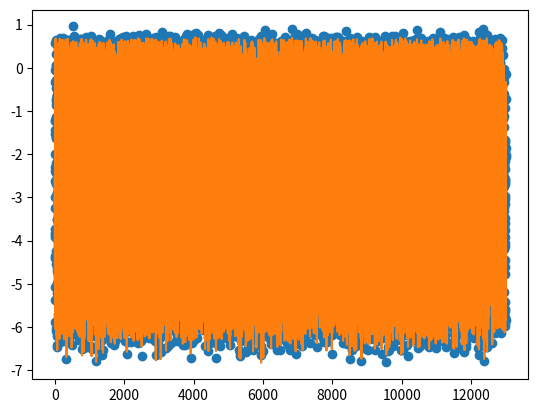

Python code for this plot:
"""
Function for fits to be used when there is not a linear transform to enable fitting by singular value decomposition
"""
import numpy as np
from scipy.optimize import leastsq
from matplotlib import pyplot as plt


def make_sample_data(params, x, sigma=0.1):
    y = giqe5_deriv(params, x)
    return y, y + np.random.randn(len(y)) * sigma


def giqe5_deriv(params, distortion_vector):

    c0, c1, c2, c3, c4, c5 = params
    res, blur, noise = distortion_vector[:, 0], distortion_vector[:, 1], distortion_vector[:, 2]
    y = c0 + c1 * np.log10(res) + c2 * (1 - np.exp(c3 * noise)) * np.log10(blur) + c4 * np.log10(blur) \
        + c5 * noise

    return y


def _giqe5_deriv_residuals(params, y, distortion_vector):
    err = np.ravel(y) - giqe5_deriv(params, distortion_vector)
    return err


def power_law(params, distortion_vector):

    c0, c1, c2, c3, c4, c5, c6 = params
    res, blur, noise = distortion_vector[:, 0], distortion_vector[:, 1], distortion_vector[:, 2]
    y = c0 + c1 * res ** c2 + c3 * blur ** c4 + c5 * noise ** c6

    return y


def _power_law_residuals(params, y, distortion_vector):
    err = np.ravel(y) - power_law(params, distortion_vector)
    return err


def rer_0(params, distortion_vector):
    """
    If native blur is constant, c0 and c1 are redundant, but this function is designed to be extensible to
    true 2d distortion vectors in which native blur may vary
    """
    c0, c1, c2, c3 = params
    native_blur, blur = distortion_vector[:, 0], distortion_vector[:, 1]
    y = c0 - c1 * native_blur + c2 * np.exp(c3 * blur)

    return y


def _rer_0_residuals(params, y, distortion_vector):
    err = np.ravel(y) - rer_0(params, distortion_vector)
    return err


def rer_1(params, distortion_vector):
    """
    If native blur is constant, c0 and c1 are redundant, but this function is designed to be extensible to
    true 2d distortion vectors in which native blur may vary
    """
    c0, c1 = params
    native_blur, blur = distortion_vector[:, 0], distortion_vector[:, 1]
    y = c0 * np.exp(c1 * native_blur) * np.exp(c1 * blur)

    return y


def _rer_1_residuals(params, y, distortion_vector):
    err = np.ravel(y) - rer_1(params, distortion_vector)
    return err


def rer_2(params, distortion_vector):
    """
    This function is NOT extensible to a true 2d fit that incorporates native and secondary blur. Instead, c1 depends
    the extent of native blur in each fit.
    """
    c0, c1, c2 = params
    native_blur, blur = distortion_vector[:, 0], distortion_vector[:, 1]
    y = c0 / (c1 + c2 * blur)

    return y


def _rer_2_residuals(params, y, distortion_vector):
    err = np.ravel(y) - rer_2(params, distortion_vector)
    return err


def fit(x, y, distortion_ids=('res', 'blur', 'noise'), fit_key='giqe5_deriv'):

    if distortion_ids != ('res', 'blur', 'noise'):
        raise Exception('distortion_ids must == (res, blur, noise)')

    residuals, initial_params = _leastsq_inputs[fit_key]
    w = leastsq(residuals, initial_params, args=(y, x))[0]

    return w


def apply_fit(w, x, fit_key):
    fit_function = _fit_functions[fit_key]
    return fit_function(w, x)


_leastsq_inputs = {
    'giqe5_deriv': (_giqe5_deriv_residuals, (0.5, 0.3, 0.3, -1, 0.3, -0.14)),
    'power_law': (_power_law_residuals, (0.5, 0.5, 1, -0.1, 1, -0.05, 1)),

    'rer_0': (_rer_0_residuals, (0.9, 0.25, 1, -1)),
    'rer_1': (_rer_1_residuals, (0.9, -1)),
    'rer_2': (_rer_2_residuals, (1, 1, 0.5))
}

_fit_functions = {
    'giqe5_deriv': giqe5_deriv,
    'power_law': power_law,

    'rer_0': rer_0,
    'rer_1': rer_1,
    'rer_2': rer_2
}


if __name__ == '__main__':

    _params = (0.5, 0.3, 0.3, -1.5, 0.3, -0.14)
    _num_pts = 13000

    _r = np.random.rand(_num_pts) * 0.8 + 0.2
    _sigma_b = np.random.rand(_num_pts) * 4.9 + 0.1
    _lambda_p = np.random.randint(0, 25, _num_pts) * 2

    _x0 = np.stack([_r, _sigma_b, _lambda_p], axis=1)
    print(np.shape(_x0))
    _truth, _data = make_sample_data(_params, _x0)

    _p_fit = fit(_x0, _data)
    # _p0 = np.array([8, -2, -3, -1, 1, -3])
    # _p_fit = leastsq(_giqe5_deriv_residuals, _p0, args=(_data, _x0))[0]

    _y_fit = giqe5_deriv(_p_fit, _x0)

    plt.figure()
    plt.scatter(np.arange(len(_data)), _data)
    plt.plot(_y_fit)
    plt.plot(_truth)
    plt.show()

    print(_p_fit)
